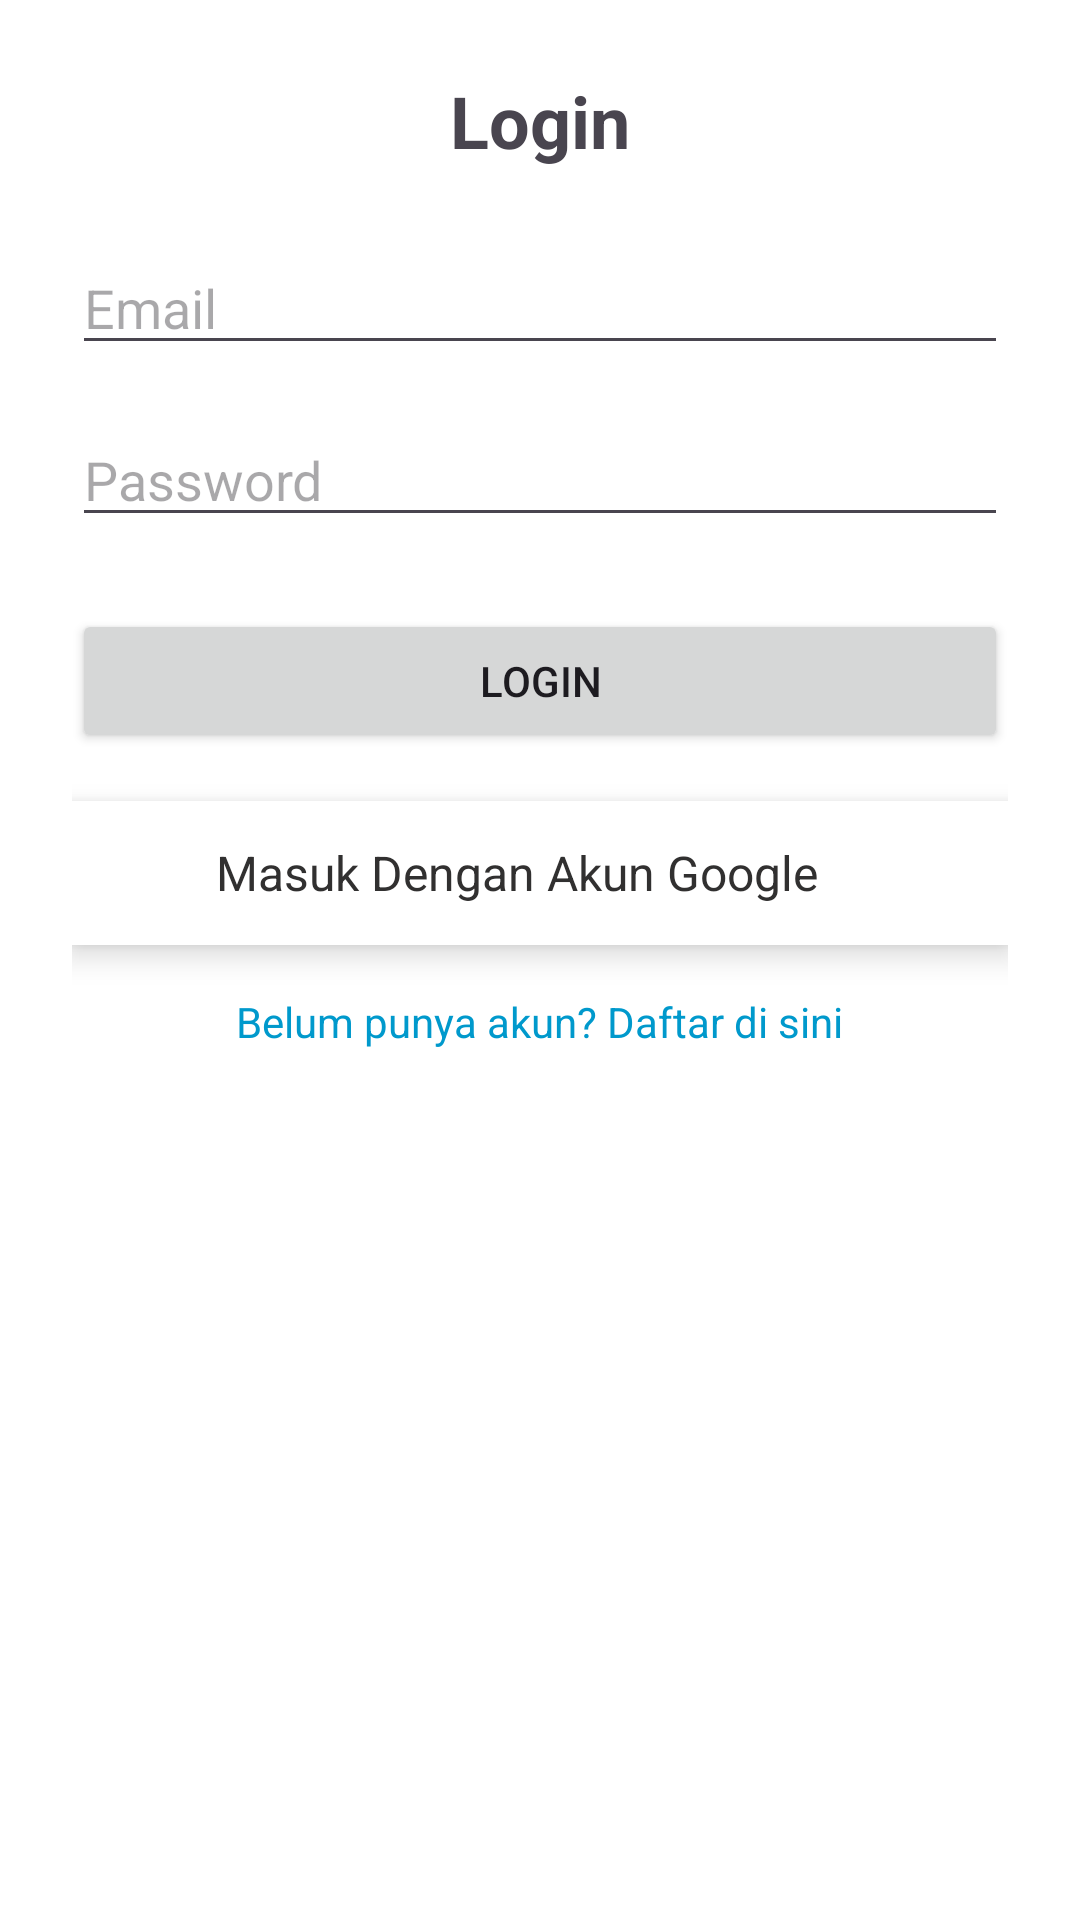

Write the Android layout XML for this screen, with the resource values it uses.
<!-- AndroidManifest.xml: application theme Theme.App -->
<!-- res/layout/fragment_login.xml -->
<?xml version="1.0" encoding="utf-8"?>
<ScrollView xmlns:android="http://schemas.android.com/apk/res/android"
    android:layout_width="match_parent"
    android:layout_height="match_parent"
    xmlns:app="http://schemas.android.com/apk/res-auto"
    android:padding="24dp">

    <LinearLayout
        android:layout_width="match_parent"
        android:layout_height="wrap_content"
        android:orientation="vertical"
        android:gravity="center_horizontal">

        <TextView
            android:text="Login"
            android:textSize="24sp"
            android:textStyle="bold"
            android:layout_marginBottom="24dp"
            android:layout_width="wrap_content"
            android:layout_height="wrap_content"/>

        <EditText
            android:id="@+id/editEmail"
            android:hint="Email"
            android:inputType="textEmailAddress"
            android:layout_width="match_parent"
            android:layout_height="wrap_content"/>

        <EditText
            android:id="@+id/editPassword"
            android:hint="Password"
            android:inputType="textPassword"
            android:layout_width="match_parent"
            android:layout_height="wrap_content"
            android:layout_marginTop="16dp"/>

        <Button
            android:id="@+id/buttonLogin"
            android:text="Login"
            android:layout_width="match_parent"
            android:layout_height="wrap_content"
            android:layout_marginTop="24dp"/>

        <RelativeLayout
            android:id="@+id/btnGoogleLogin"
            android:layout_width="match_parent"
            android:layout_height="wrap_content"
            android:background="@color/white"
            android:padding="12dp"
            android:layout_marginTop="16dp"
            android:elevation="6dp">

            <ImageView
                android:id="@+id/iconGoogle"
                android:layout_width="24dp"
                android:layout_height="24dp"
                android:src="@drawable/img"
                android:layout_alignParentStart="true"
                android:layout_centerVertical="true" />

            <TextView
                android:id="@+id/textGoogle"
                android:layout_width="wrap_content"
                android:layout_height="wrap_content"
                android:text="Masuk Dengan Akun Google"
                android:textColor="@color/abu2"
                android:textSize="16sp"
                android:layout_toEndOf="@id/iconGoogle"
                android:layout_centerVertical="true"
                android:layout_marginStart="12dp" />
        </RelativeLayout>


        <TextView
            android:id="@+id/textRegister"
            android:text="Belum punya akun? Daftar di sini"
            android:textColor="@android:color/holo_blue_dark"
            android:layout_marginTop="16dp"
            android:layout_width="wrap_content"
            android:layout_height="wrap_content"/>
    </LinearLayout>
</ScrollView>
<!-- resources referenced by this layout -->
<resources>
  <color name="abu2">#313030</color>
  <color name="white">#FFFFFFFF</color>
  <style name="Theme.App" parent="Theme.Material3.DayNight.NoActionBar">
          <item name="colorPrimary">@color/pink1</item>
          <item name="colorPrimaryVariant">@color/pink</item>
          <item name="colorOnPrimary">@color/white</item>
          <item name="android:windowBackground">@color/white</item>
      </style>
  <color name="pink1">#0B0E38</color>
  <color name="pink">#F8A9DA</color>
</resources>
